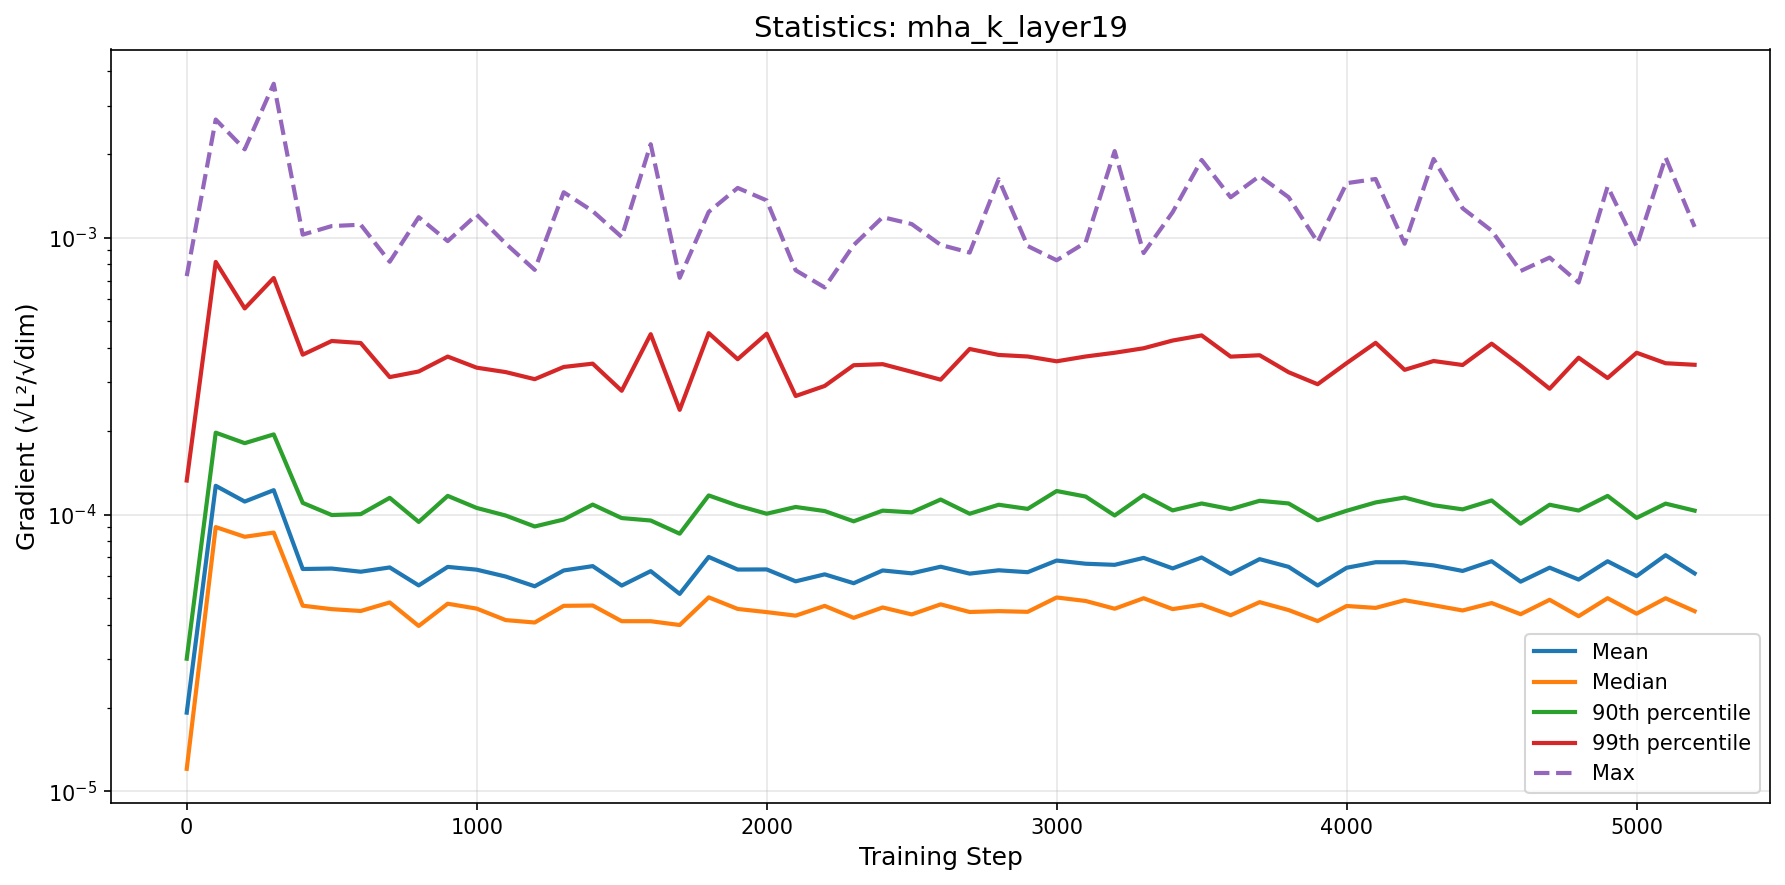

Data behind this chart, as committed beside it:
step, mean, median, p90, p99, max
0, 1.9255071776517036e-05, 1.2066130693710875e-05, 3.0149009035085328e-05, 0.0001327, 0.0007262
100, 0.000127, 9.007542030303739e-05, 0.0001975, 0.000817, 0.00267
200, 0.0001114, 8.309603072120808e-05, 0.000181, 0.0005549, 0.002084
300, 0.0001224, 8.605171024100855e-05, 0.0001947, 0.0007148, 0.003595
400, 6.356679070864044e-05, 4.685175736085512e-05, 0.0001102, 0.0003778, 0.001025
500, 6.38073961971892e-05, 4.552416430669837e-05, 9.958336522686295e-05, 0.0004233, 0.001101
600, 6.214534272532189e-05, 4.48335413238965e-05, 0.0001003, 0.0004163, 0.001113
700, 6.440115221144944e-05, 4.8135596443898976e-05, 0.0001149, 0.0003136, 0.0008181
800, 5.545856327517283e-05, 3.958816341764759e-05, 9.404192314832471e-05, 0.0003285, 0.001185
900, 6.47020832634634e-05, 4.762835305882618e-05, 0.0001168, 0.0003719, 0.0009714
1000, 6.321257752262e-05, 4.5721208152826875e-05, 0.0001056, 0.0003391, 0.00121
1100, 5.970519814115148e-05, 4.1564428101992235e-05, 9.91619708656799e-05, 0.0003269, 0.0009516
1200, 5.506114672166567e-05, 4.0738350435276516e-05, 9.052853420143947e-05, 0.0003082, 0.0007648
1300, 6.27947123794976e-05, 4.679606172430795e-05, 9.594564107828774e-05, 0.0003411, 0.001459
1400, 6.510729300097344e-05, 4.6924180423957296e-05, 0.0001086, 0.0003506, 0.001246
1500, 5.5392006719858144e-05, 4.1186687667504884e-05, 9.70955916272942e-05, 0.0002798, 0.001005
1600, 6.24538809392204e-05, 4.118112337891944e-05, 9.513265831628814e-05, 0.000448, 0.002175
1700, 5.167937092563436e-05, 3.989583819929976e-05, 8.526377132511698e-05, 0.0002388, 0.0007159
1800, 7.026795681497333e-05, 5.021581819164567e-05, 0.0001172, 0.0004519, 0.001239
1900, 6.327903945800375e-05, 4.560590969049372e-05, 0.0001077, 0.0003639, 0.001512
2000, 6.334407439823053e-05, 4.441492092155386e-05, 0.0001007, 0.0004497, 0.001362
2100, 5.7372686027536345e-05, 4.313453428039793e-05, 0.0001065, 0.000268, 0.0007622
2200, 6.0806015869932904e-05, 4.6776489398325793e-05, 0.0001029, 0.0002913, 0.0006607
2300, 5.648617315046067e-05, 4.2350016883574426e-05, 9.451500955037773e-05, 0.0003461, 0.0009399
2400, 6.280424653328152e-05, 4.6166718675522134e-05, 0.0001033, 0.0003491, 0.001186
2500, 6.131296992301876e-05, 4.356974568509031e-05, 0.0001018, 0.0003276, 0.00112
2600, 6.47893717220833e-05, 4.737842937174719e-05, 0.0001133, 0.0003069, 0.0009414
2700, 6.116955561452642e-05, 4.446016100700945e-05, 0.0001006, 0.0003962, 0.000883
2800, 6.289439576282316e-05, 4.477995935303625e-05, 0.0001085, 0.0003769, 0.001625
2900, 6.190047444728666e-05, 4.451933273230679e-05, 0.0001048, 0.0003721, 0.0009325
3000, 6.82012605070424e-05, 5.016585964767728e-05, 0.0001216, 0.0003576, 0.0008283
3100, 6.641678625689857e-05, 4.8726515160524286e-05, 0.0001161, 0.0003721, 0.0009606
3200, 6.580651876930688e-05, 4.568692747852765e-05, 9.920263983076438e-05, 0.0003839, 0.002054
3300, 6.973419165693226e-05, 4.9845541070681065e-05, 0.0001175, 0.0003985, 0.0008797
3400, 6.388411416833963e-05, 4.554583574645221e-05, 0.0001035, 0.000425, 0.001236
3500, 6.995842163754722e-05, 4.7232071665348485e-05, 0.0001096, 0.0004435, 0.001909
3600, 6.101235356327704e-05, 4.32789784099441e-05, 0.0001046, 0.0003717, 0.001399
3700, 6.900612175237646e-05, 4.8255840738420375e-05, 0.0001121, 0.0003761, 0.00167
3800, 6.47102148586701e-05, 4.5176811909186654e-05, 0.0001096, 0.0003265, 0.001399
3900, 5.5416994297071854e-05, 4.12239387515001e-05, 9.534084892948158e-05, 0.0002955, 0.0009631
4000, 6.421663156735187e-05, 4.673356670537032e-05, 0.0001032, 0.0003522, 0.001573
4100, 6.725564340115397e-05, 4.600788452080451e-05, 0.0001106, 0.0004169, 0.001628
4200, 6.724340147457042e-05, 4.9049349399865605e-05, 0.0001152, 0.0003331, 0.0009503
4300, 6.550551565607878e-05, 4.701681427832227e-05, 0.000108, 0.0003584, 0.001923
4400, 6.2551495838749e-05, 4.503158925217576e-05, 0.0001044, 0.0003467, 0.001276
4500, 6.783549072102752e-05, 4.790409184352029e-05, 0.0001124, 0.000414, 0.00106
4600, 5.721075173527522e-05, 4.365278800833039e-05, 9.265845801564865e-05, 0.0003452, 0.0007577
4700, 6.427577655797125e-05, 4.920713399769738e-05, 0.0001085, 0.0002847, 0.0008472
4800, 5.822544141510987e-05, 4.293929123377893e-05, 0.0001034, 0.0003684, 0.0006882
4900, 6.779552420559705e-05, 4.986635940440465e-05, 0.0001167, 0.0003111, 0.00153
5000, 5.992831082985666e-05, 4.383846862765495e-05, 9.721631067804992e-05, 0.0003839, 0.0009295
5100, 7.129679466747316e-05, 4.983853614248801e-05, 0.0001095, 0.0003518, 0.001948
5200, 6.127953246094973e-05, 4.476338472159114e-05, 0.0001033, 0.0003474, 0.001094
